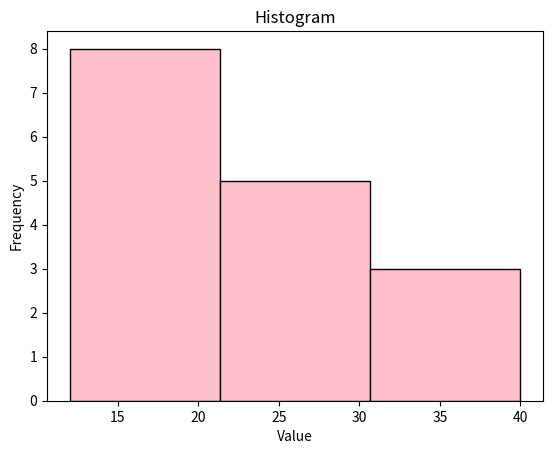

Recreate this plot in Python.
# Histogram using python

import matplotlib.pyplot as plt
# Sample data
data = [12, 15, 13, 12, 18, 19, 21, 21, 22, 25, 25, 25, 30, 31, 35, 40]
# Create histogram
plt.hist(data, bins=3, color='pink', edgecolor='black')

# Add labels and title
plt.xlabel('Value')
plt.ylabel('Frequency')
plt.title('Histogram')

# Show the plot
plt.show()